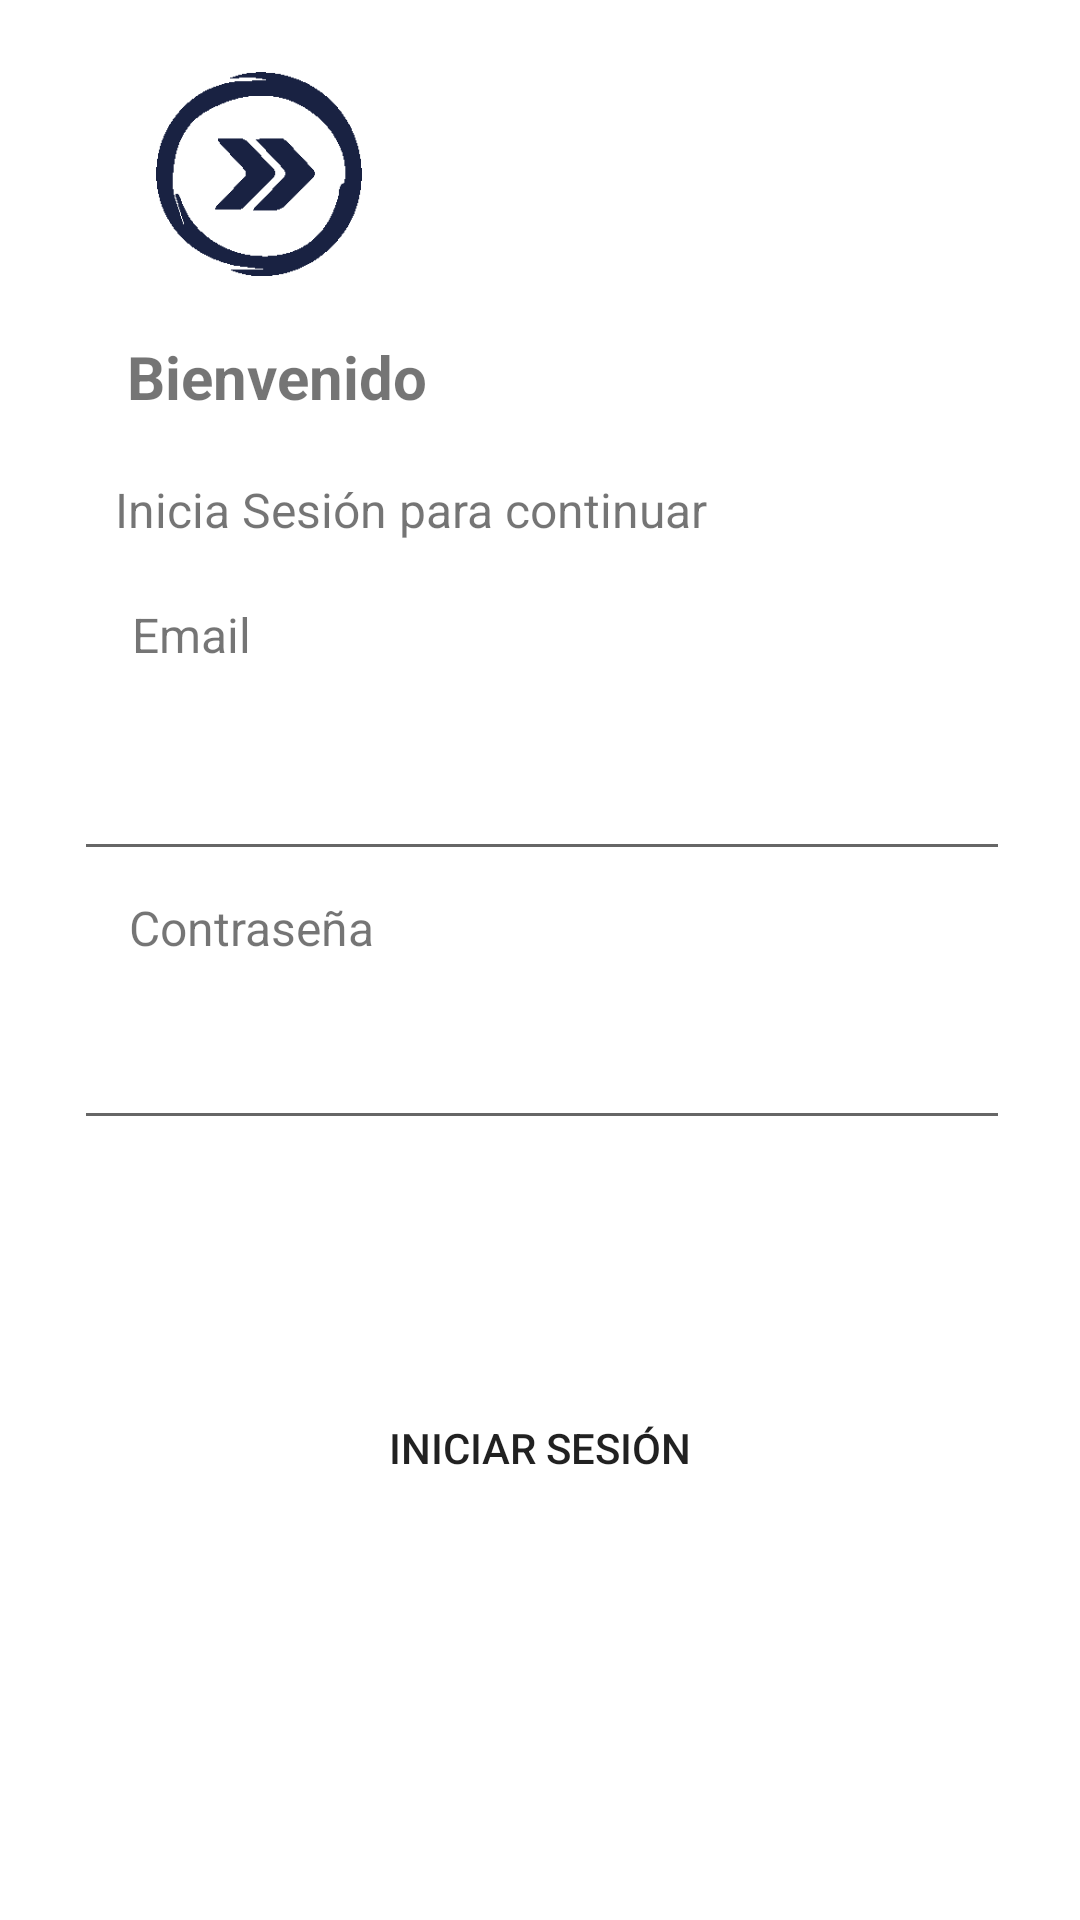

Write the Android layout XML for this screen, with the resource values it uses.
<!-- AndroidManifest.xml: application theme Theme.EnergymApplication -->
<!-- res/layout/activity_main.xml -->
<?xml version="1.0" encoding="utf-8"?>
<androidx.constraintlayout.widget.ConstraintLayout xmlns:android="http://schemas.android.com/apk/res/android"
    xmlns:app="http://schemas.android.com/apk/res-auto"
    xmlns:tools="http://schemas.android.com/tools"
    android:layout_width="match_parent"
    android:layout_height="match_parent"
    tools:context=".MainActivity">

    <TextView
        android:id="@+id/textView"
        android:layout_width="wrap_content"
        android:layout_height="wrap_content"
        android:layout_marginTop="20dp"
        android:text="Bienvenido"
        android:textSize="20sp"
        android:textStyle="bold"
        app:layout_constraintEnd_toEndOf="parent"
        app:layout_constraintHorizontal_bias="0.163"
        app:layout_constraintStart_toStartOf="parent"
        app:layout_constraintTop_toBottomOf="@+id/imageView" />

    <Button
        android:id="@+id/btn_login"
        android:layout_width="312dp"
        android:layout_height="61dp"
        android:layout_marginTop="72dp"
        android:background="@drawable/boton1"
        android:text="Iniciar Sesión"
        app:layout_constraintEnd_toEndOf="parent"
        app:layout_constraintStart_toStartOf="parent"
        app:layout_constraintTop_toBottomOf="@+id/et_pass"
        tools:ignore="TextContrastCheck" />

    <EditText
        android:id="@+id/et_mail"
        android:layout_width="312dp"
        android:layout_height="48dp"
        android:layout_marginTop="20dp"
        android:ems="10"
        android:inputType="textEmailAddress"
        app:layout_constraintEnd_toEndOf="parent"
        app:layout_constraintHorizontal_bias="0.515"
        app:layout_constraintStart_toStartOf="parent"
        app:layout_constraintTop_toBottomOf="@+id/textView4"
        tools:ignore="SpeakableTextPresentCheck" />

    <EditText
        android:id="@+id/et_pass"
        android:layout_width="312dp"
        android:layout_height="48dp"
        android:layout_marginTop="12dp"
        android:ems="10"
        android:inputType="textPassword"
        app:layout_constraintEnd_toEndOf="parent"
        app:layout_constraintHorizontal_bias="0.515"
        app:layout_constraintStart_toStartOf="parent"
        app:layout_constraintTop_toBottomOf="@+id/textView5"
        tools:ignore="SpeakableTextPresentCheck" />

    <Button
        android:id="@+id/btn_registrar"
        android:layout_width="117dp"
        android:layout_height="36dp"
        android:layout_marginTop="116dp"
        android:background="@drawable/boton1"
        android:text="REGISTRAR"
        android:textSize="12sp"
        app:layout_constraintEnd_toEndOf="parent"
        app:layout_constraintHorizontal_bias="0.86"
        app:layout_constraintStart_toStartOf="parent"
        app:layout_constraintTop_toBottomOf="@+id/btn_login"
        tools:ignore="TouchTargetSizeCheck" />

    <ImageView
        android:id="@+id/imageView"
        android:layout_width="87dp"
        android:layout_height="68dp"
        android:layout_marginTop="24dp"
        app:layout_constraintEnd_toEndOf="parent"
        app:layout_constraintHorizontal_bias="0.157"
        app:layout_constraintStart_toStartOf="parent"
        app:layout_constraintTop_toTopOf="parent"
        app:srcCompat="@drawable/marca" />

    <TextView
        android:id="@+id/textView3"
        android:layout_width="wrap_content"
        android:layout_height="wrap_content"
        android:layout_marginTop="20dp"
        android:text="Inicia Sesión para continuar"
        android:textSize="16sp"
        app:layout_constraintEnd_toEndOf="parent"
        app:layout_constraintHorizontal_bias="0.237"
        app:layout_constraintStart_toStartOf="parent"
        app:layout_constraintTop_toBottomOf="@+id/textView" />

    <TextView
        android:id="@+id/textView4"
        android:layout_width="wrap_content"
        android:layout_height="wrap_content"
        android:layout_marginTop="20dp"
        android:text="Email"
        android:textSize="16sp"
        app:layout_constraintEnd_toEndOf="parent"
        app:layout_constraintHorizontal_bias="0.137"
        app:layout_constraintStart_toStartOf="parent"
        app:layout_constraintTop_toBottomOf="@+id/textView3" />

    <TextView
        android:id="@+id/textView5"
        android:layout_width="wrap_content"
        android:layout_height="wrap_content"
        android:layout_marginTop="8dp"
        android:text="Contraseña"
        android:textSize="16sp"
        app:layout_constraintEnd_toEndOf="parent"
        app:layout_constraintHorizontal_bias="0.155"
        app:layout_constraintStart_toStartOf="parent"
        app:layout_constraintTop_toBottomOf="@+id/et_mail" />

    <TextView
        android:id="@+id/textView6"
        android:layout_width="wrap_content"
        android:layout_height="wrap_content"
        android:layout_marginTop="124dp"
        android:layout_marginEnd="20dp"
        android:text="¿No tienes cuenta ?"
        app:layout_constraintEnd_toStartOf="@+id/btn_registrar"
        app:layout_constraintHorizontal_bias="0.819"
        app:layout_constraintStart_toStartOf="parent"
        app:layout_constraintTop_toBottomOf="@+id/btn_login" />

</androidx.constraintlayout.widget.ConstraintLayout>
<!-- resources referenced by this layout -->
<resources>
  <!-- drawable marca: png bitmap (drawable-v24, 1285 bytes) -->
  <style name="Theme.EnergymApplication" parent="Theme.MaterialComponents.DayNight.DarkActionBar">
          
          <item name="colorPrimary">@color/purple_500</item>
          <item name="colorPrimaryVariant">@color/purple_700</item>
          <item name="colorOnPrimary">@color/white</item>
          
          <item name="colorSecondary">@color/teal_200</item>
          <item name="colorSecondaryVariant">@color/teal_700</item>
          <item name="colorOnSecondary">@color/black</item>
          
          <item name="android:statusBarColor" tools:targetApi="l">?attr/colorPrimaryVariant</item>
          
      </style>
  <color name="purple_500">#19D1AD</color>
  <color name="purple_700">#FF3700B3</color>
  <color name="white">#FFFFFFFF</color>
  <color name="teal_200">#FF03DAC5</color>
  <color name="teal_700">#FF018786</color>
  <color name="black">#FF000000</color>
</resources>
